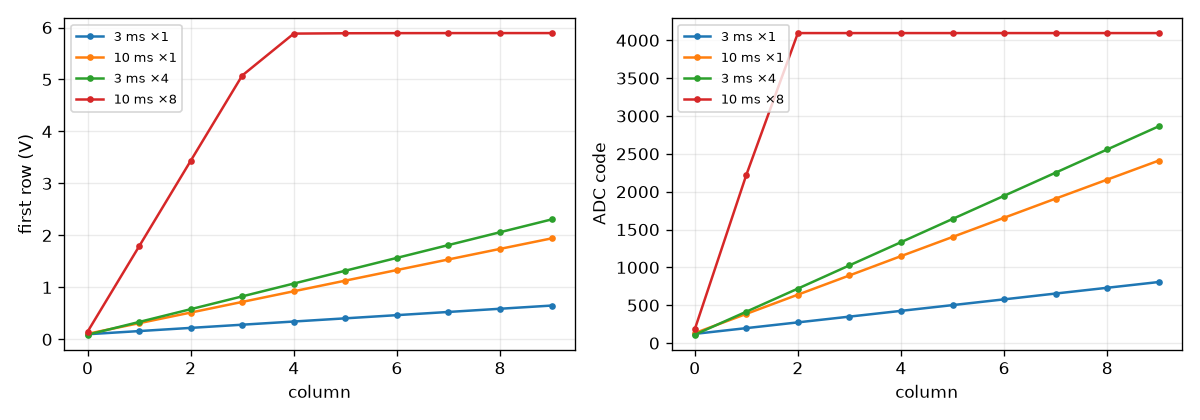

The data file committed next to this chart (first rows):
column, exposure and gain, first row (V), ADC code
0, 3 ms ×1, 0.09854, 122
1, 3 ms ×1, 0.1599, 198
2, 3 ms ×1, 0.2212, 274
3, 3 ms ×1, 0.2824, 350
4, 3 ms ×1, 0.3437, 426
5, 3 ms ×1, 0.405, 502
6, 3 ms ×1, 0.4664, 578
7, 3 ms ×1, 0.5278, 655
8, 3 ms ×1, 0.5893, 731
9, 3 ms ×1, 0.6508, 807
0, 10 ms ×1, 0.1071, 132
1, 10 ms ×1, 0.3114, 386
2, 10 ms ×1, 0.5159, 640
3, 10 ms ×1, 0.7209, 894
4, 10 ms ×1, 0.9258, 1149
5, 10 ms ×1, 1.13, 1402
6, 10 ms ×1, 1.334, 1656
7, 10 ms ×1, 1.538, 1909
8, 10 ms ×1, 1.741, 2160
9, 10 ms ×1, 1.943, 2411
0, 3 ms ×4, 0.08989, 111
1, 3 ms ×4, 0.335, 415
2, 3 ms ×4, 0.5808, 720
3, 3 ms ×4, 0.8276, 1027
4, 3 ms ×4, 1.074, 1333
5, 3 ms ×4, 1.321, 1640
6, 3 ms ×4, 1.568, 1946
7, 3 ms ×4, 1.815, 2252
8, 3 ms ×4, 2.061, 2558
9, 3 ms ×4, 2.308, 2864
0, 10 ms ×8, 0.1466, 181
1, 10 ms ×8, 1.79, 2221
2, 10 ms ×8, 3.435, 4095
3, 10 ms ×8, 5.077, 4095
4, 10 ms ×8, 5.883, 4095
5, 10 ms ×8, 5.889, 4095
6, 10 ms ×8, 5.891, 4095
7, 10 ms ×8, 5.892, 4095
8, 10 ms ×8, 5.893, 4095
9, 10 ms ×8, 5.893, 4095
